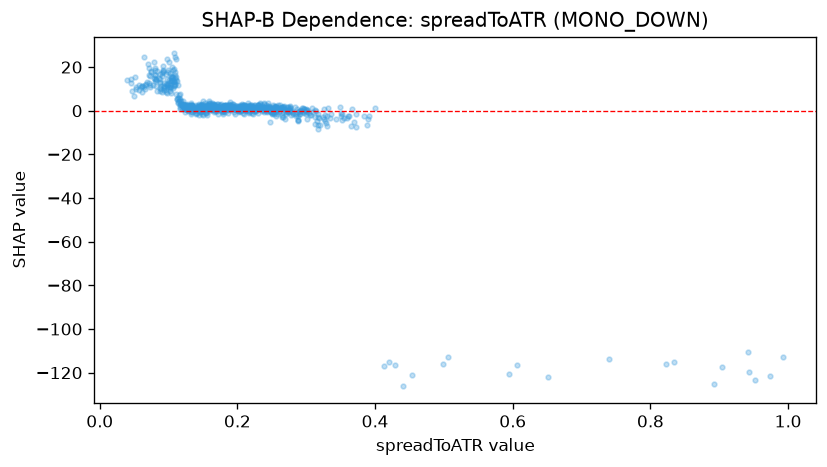

Data behind this chart, as committed beside it:
feature_value, shap_value
0.1138, 11.94
0.1746, 2.402
0.1401, 1.094
0.2578, 1.338
0.1157, 4.545
0.2023, 1.262
0.1797, 1.968
0.1364, 0.489
0.0991, 17.78
0.2164, -0.05306
0.1778, -0.6278
0.1421, 0.9774
0.1459, 0.6386
0.2297, 0.6739
0.1869, -1.253
0.1639, 1.364
0.1454, -0.06357
0.1024, 10.5
0.0964, 16.63
0.1902, 0.3434
0.2107, 1.223
0.1392, -1.311
0.153, -0.06958
0.1325, -1.498
0.2732, 0.03706
0.2123, 0.4874
0.1808, 2.048
0.2737, -0.254
0.2513, -0.6268
0.1089, 24.76
0.259, 2.487
0.1378, 1.622
0.2536, -1.387
0.1504, -1.861
0.1341, -0.6007
0.2189, -0.03903
0.2107, -0.3019
0.3167, -1.698
0.2039, 0.08365
0.3084, 1.256
0.3185, -3.484
0.2373, 1.556
0.2559, 2.305
0.222, -1.689
0.3267, -4.881
0.1572, 1.8
0.1106, 15.63
0.1906, 2.05
0.2026, -0.1473
0.2305, 2.523
0.226, 1.684
0.159, 1.379
0.2033, 1.079
0.3594, -3.514
0.3286, -5.841
0.2576, -1.546
0.132, -0.7961
0.1224, 1.217
0.3345, -3.154
0.1958, -1.484
... 699 more rows
